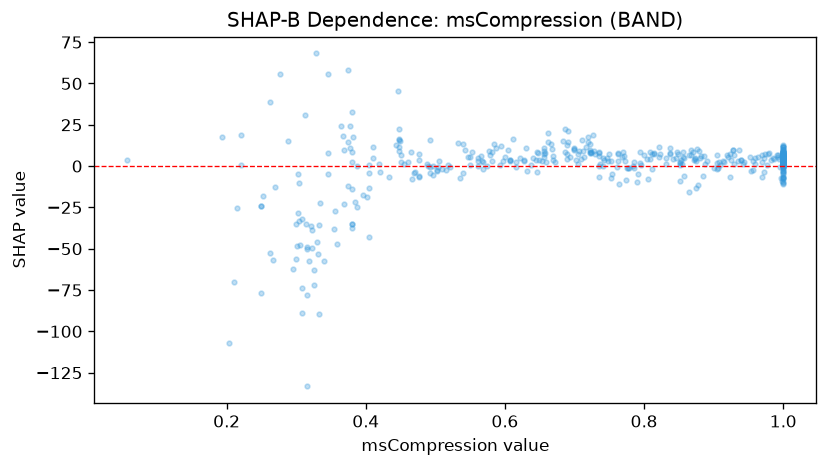

Source data for this figure (header and first rows):
feature_value, shap_value
0.713, 5.784
0.654, 2.795
1.0, 3.036
0.994, 4.389
0.667, 10.19
0.993, 5.597
0.325, -71.68
0.303, -28.46
0.735, 8.045
0.521, -0.7586
0.553, 8.43
1.0, 0.8986
1.0, 7.242
0.333, -35.83
0.6, 5.249
0.49, 0.04218
0.345, -4.816
1.0, 0.02715
0.97, -6.774
0.808, 8.602
0.38, -34.87
0.716, 11.38
0.964, 5.343
0.806, -8.063
0.648, 7.74
0.914, 3.062
0.387, -24.68
0.38, 2.179
0.505, 2.783
0.411, 11.54
1.0, 2.863
0.587, 11.01
0.658, 8.159
1.0, 6.773
1.0, 7.214
1.0, 5.245
0.986, 4.907
0.784, -0.1175
0.764, -10.6
1.0, 2.896
0.705, 1.428
0.956, -2.079
0.374, 57.91
0.649, 3.91
0.888, 1.067
1.0, 1.083
0.851, 0.6654
1.0, 3.746
1.0, -7.613
0.345, 55.75
1.0, 1.305
0.709, 4.332
0.448, 9.38
0.719, 17.39
0.38, 8.328
0.726, 18.92
1.0, 3.315
0.998, -9.313
0.905, 1.726
0.45, 2.22
... 404 more rows
